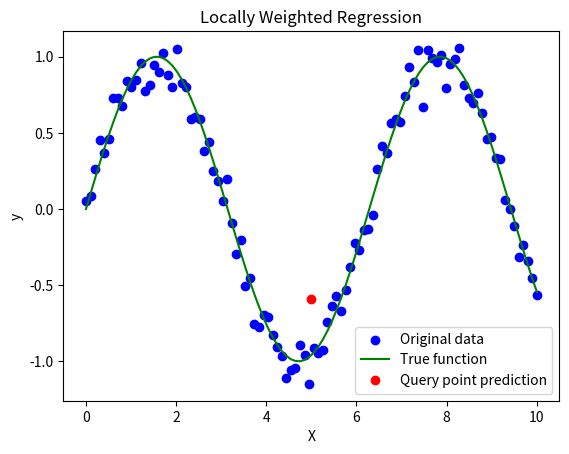

Python code for this plot:

'''
8.b. Implement the non-parametric Locally Weighted Regression algorithm in order to fit data points. Select appropriate data set for your experiment and draw graphs

pip instal matplotlib
'''
import numpy as np
import matplotlib.pyplot as plt

class LocallyWeightedRegression:
    def __init__(self, k):
        self.k = k  # Bandwidth parameter

    def gaussian_kernel(self, x, x_i):
        # Gaussian kernel function
        return np.exp(-np.sum((x - x_i) ** 2) / (2 * self.k ** 2))

    def fit(self, X, y, x_query):
        # Add a bias term to X
        X = np.c_[np.ones(X.shape[0]), X]
        x_query = np.r_[1, x_query]  # Add bias term to query point

        # Calculate weights for each data point
        weights = np.array([self.gaussian_kernel(x_query, x_i) for x_i in X])

        # Perform locally weighted linear regression
        W = np.diag(weights)
        theta = np.linalg.inv(X.T @ W @ X) @ X.T @ W @ y

        # Predict the value for the query point
        y_pred = x_query @ theta

        return y_pred

# Example usage
# Generate synthetic data
np.random.seed(42)
X = np.linspace(0, 10, 100)
y = np.sin(X) + np.random.normal(0, 0.1, size=X.shape[0])

# Query point
x_query = 5

# Bandwidth parameter for Gaussian kernel
k = 1

# Fit the data points using Locally Weighted Regression
lwr = LocallyWeightedRegression(k)
y_pred = lwr.fit(X.reshape(-1, 1), y, x_query)

# Plot the original data points and the fitted regression curve
plt.scatter(X, y, color='blue', label='Original data')
plt.plot(X, np.sin(X), color='green', label='True function')
plt.plot(x_query, y_pred, 'ro', label='Query point prediction')
plt.xlabel('X')
plt.ylabel('y')
plt.title('Locally Weighted Regression')
plt.legend()
plt.show()
